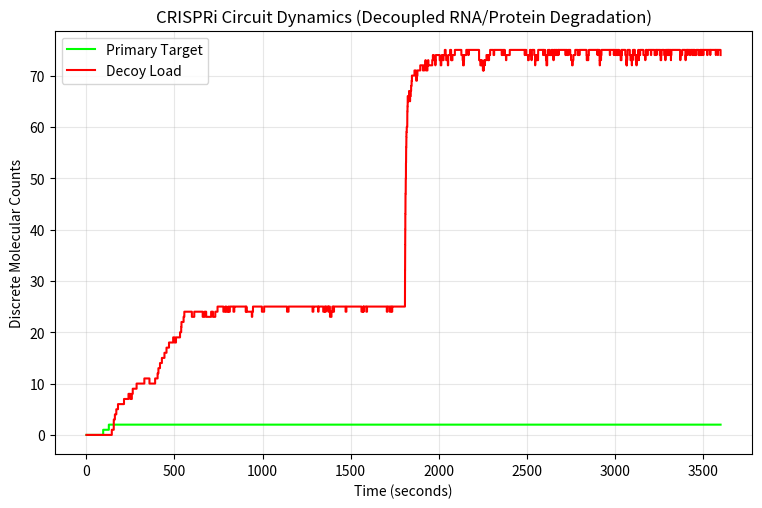

Write Python code to recreate this figure.
import numpy as np
import matplotlib.pyplot as plt

class CRISPRiEngine:
    def __init__(self, decoy_load=15, t_max=3600.0):
        """Initializes the engine with biologically accurate decoupled degradation."""
        self.t_max = t_max
        
        # Kinetic Rates (The Rescued Open System)
        self.k_form = 0.01
        self.k_on1, self.k_off1 = 0.05, 0.0001   # Stochastic k_on, SpCas9 baseline k_off
        self.k_on2, self.k_off2 = 0.005, 0.001   # Weak decoy affinity
        self.k_tx_dcas9, self.k_tx_sgrna = 0.05, 0.1 
        
        # --- BIOLOGICALLY CORRECT DEGRADATION SPLIT ---
        self.k_dilution = 0.000385      # 30-minute cell doubling time (dCas9 & Complex)
        self.grna_deg_rate = 0.005      # Matches app.py slider! Fast RNase degradation.
        
        # Target constraints
        self.plasmid_copy_number = 2    # Matches app.py slider! Primary target baseline.
        self.T2_init = decoy_load
        
        self.reset_system()

    def reset_system(self):
        """Resets the biological environment to absolute zero."""
        self.t = 0.0
        self.dcas9, self.sgrna, self.C = 0, 0, 0
        
        # Dynamically pull from the UI sliders
        self.T1, self.R1 = self.plasmid_copy_number, 0
        self.T2, self.R2 = self.T2_init, 0
        
        self.time_points = [self.t]
        self.T1_points = [self.R1]
        self.T2_points = [self.R2]
        self.C_points = [self.C]

    def run(self, shock_time=None, decoy_spike=0):
        shock_applied = False
        
        while self.t < self.t_max:
            # Inject the competitive retroactivity stress if the timer hits the threshold
            if shock_time is not None and self.t >= shock_time and not shock_applied:
                self.T2 += decoy_spike
                shock_applied = True
                
            # Pure Python scalar propensities
            a0_prop = self.k_form * self.dcas9 * self.sgrna
            a1_prop = self.k_on1 * self.C * self.T1
            a2_prop = self.k_off1 * self.R1
            a3_prop = self.k_on2 * self.C * self.T2
            a4_prop = self.k_off2 * self.R2
            a5_prop = self.k_tx_dcas9
            a6_prop = self.k_tx_sgrna
            
            # --- APPLYING DECOUPLED DEGRADATION ---
            a7_prop = self.k_dilution * self.dcas9       # dCas9 dilutes via cell division
            a8_prop = self.grna_deg_rate * self.sgrna    # sgRNA actively degrades (UI Controlled)
            a9_prop = self.k_dilution * self.C           # Complex dilutes via cell division
            
            props = (a0_prop, a1_prop, a2_prop, a3_prop, a4_prop, a5_prop, a6_prop, a7_prop, a8_prop, a9_prop)
            a_sum = sum(props)
            
            if a_sum <= 0: break
            
            # Time step calculation
            r1, r2 = np.random.random(2)
            self.t += -np.log(r1) / a_sum
            
            # Fast pure Python selection to avoid np.cumsum overhead
            target = r2 * a_sum
            current = 0.0
            reaction_index = 0
            for i, p in enumerate(props):
                current += p
                if current > target:
                    reaction_index = i
                    break
            
            # Execute Winning Reaction
            if reaction_index == 0: self.dcas9 -= 1; self.sgrna -= 1; self.C += 1
            elif reaction_index == 1: self.C -= 1; self.T1 -= 1; self.R1 += 1
            elif reaction_index == 2: self.C += 1; self.T1 += 1; self.R1 -= 1
            elif reaction_index == 3: self.C -= 1; self.T2 -= 1; self.R2 += 1
            elif reaction_index == 4: self.C += 1; self.T2 += 1; self.R2 -= 1
            elif reaction_index == 5: self.dcas9 += 1
            elif reaction_index == 6: self.sgrna += 1
            elif reaction_index == 7: self.dcas9 -= 1
            elif reaction_index == 8: self.sgrna -= 1
            elif reaction_index == 9: self.C -= 1
            
            self.time_points.append(self.t)
            self.T1_points.append(self.R1)
            self.T2_points.append(self.R2)
            self.C_points.append(self.C)

# --- LOCAL TESTING BLOCK ---
if __name__ == "__main__":
    sim = CRISPRiEngine(decoy_load=25, t_max=3600)
    plt.figure(figsize=(9, 5.5))
    
    print("Executing Single Cell Trajectory for local verification...")
    sim.run(shock_time=1800, decoy_spike=50) 
    
    plt.step(sim.time_points, sim.T1_points, where='post', color='#00ff00', label='Primary Target')
    plt.step(sim.time_points, sim.T2_points, where='post', color='#ff0000', label='Decoy Load')
    plt.xlabel("Time (seconds)")
    plt.ylabel("Discrete Molecular Counts")
    plt.title("CRISPRi Circuit Dynamics (Decoupled RNA/Protein Degradation)")
    plt.legend()
    plt.grid(True, alpha=0.3)
    plt.show()
